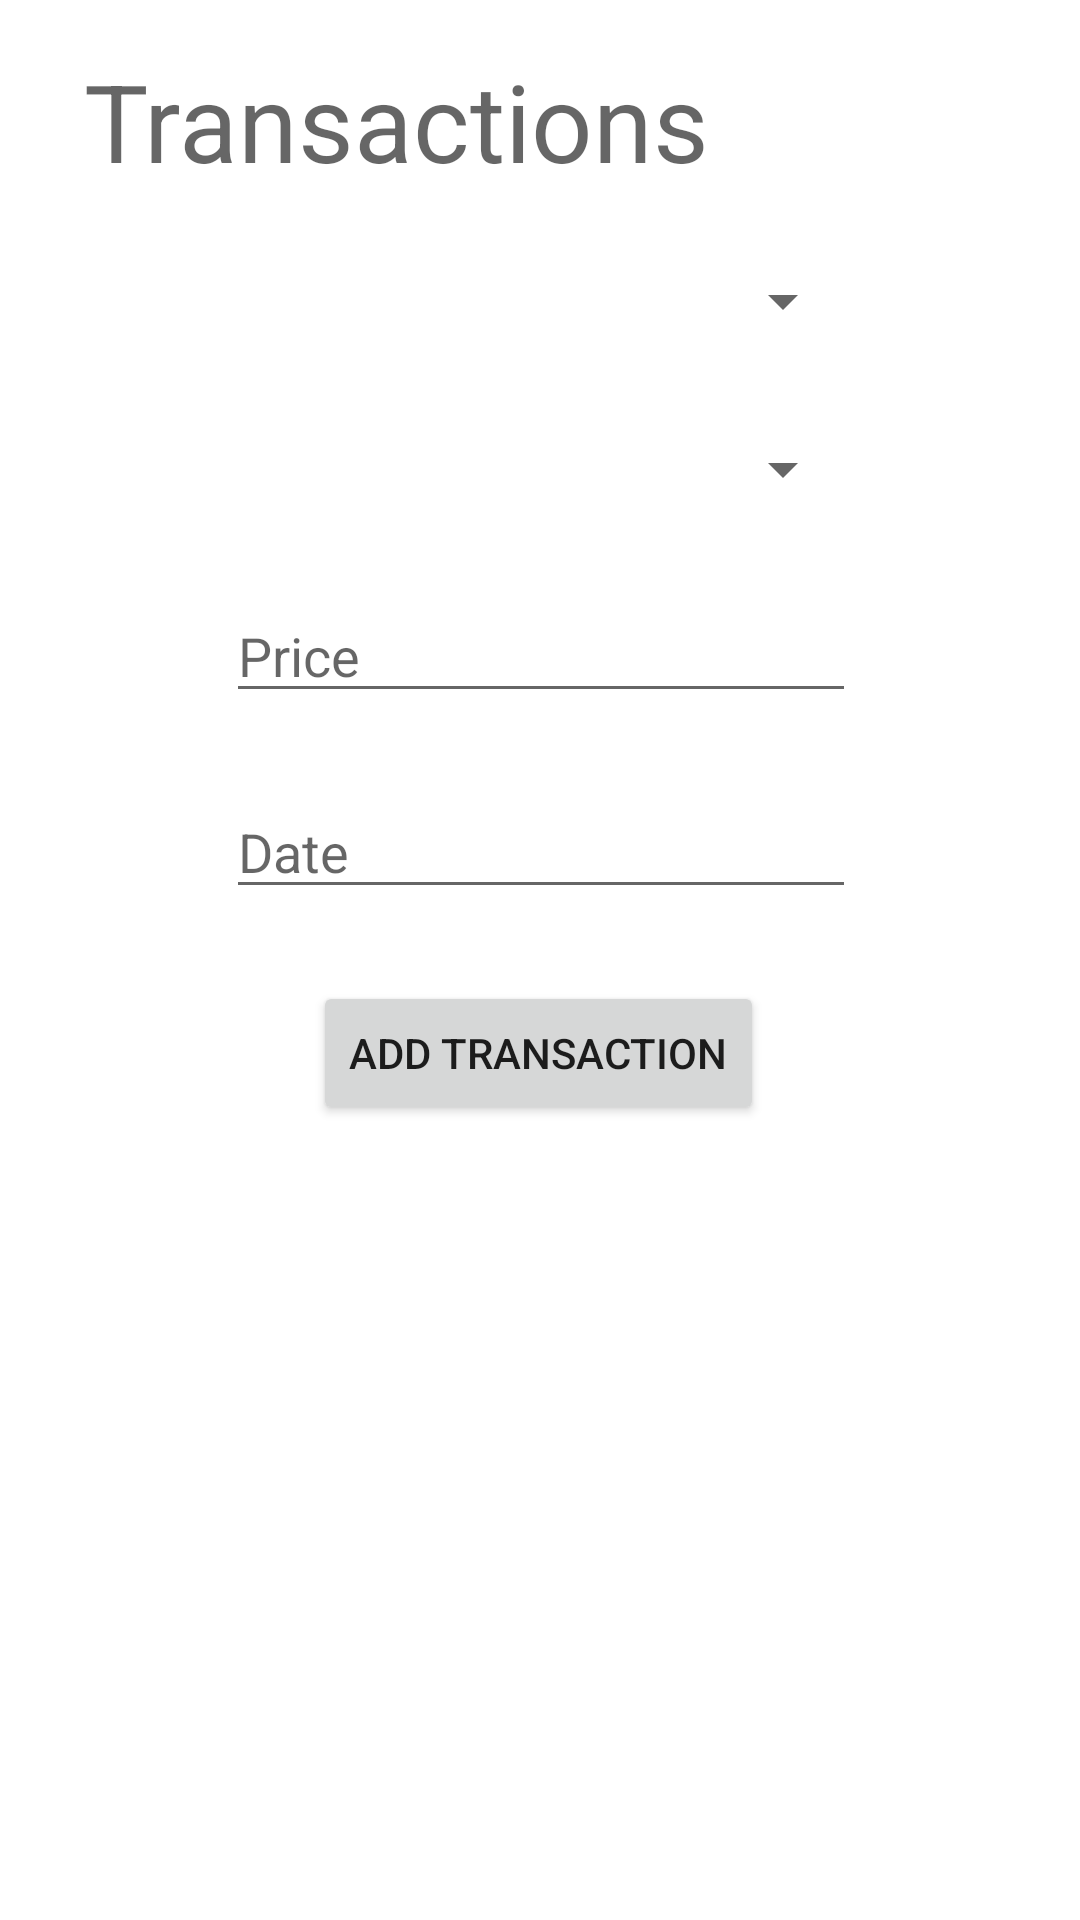

Layout XML and referenced resources for this Android screen:
<!-- AndroidManifest.xml: application theme Theme.PayBook -->
<!-- res/layout/activity_transaction_create.xml -->
<?xml version="1.0" encoding="utf-8"?>
<androidx.constraintlayout.widget.ConstraintLayout xmlns:android="http://schemas.android.com/apk/res/android"
    xmlns:app="http://schemas.android.com/apk/res-auto"
    xmlns:tools="http://schemas.android.com/tools"
    android:layout_width="match_parent"
    android:layout_height="match_parent"
    tools:context=".TransactionCreate">

    <TextView
        android:id="@+id/textView"
        android:layout_width="wrap_content"
        android:layout_height="wrap_content"
        android:layout_marginStart="28dp"
        android:layout_marginLeft="28dp"
        android:layout_marginTop="16dp"
        android:text="Transactions"
        android:textAppearance="@style/TextAppearance.AppCompat.Display2"
        android:textSize="36sp"
        app:layout_constraintStart_toStartOf="parent"
        app:layout_constraintTop_toTopOf="parent" />

    <Spinner
        android:id="@+id/transactionId"
        android:layout_width="209dp"
        android:layout_height="32dp"
        android:layout_marginTop="20dp"
        android:hint="Name"
        app:layout_constraintEnd_toEndOf="parent"
        app:layout_constraintHorizontal_bias="0.504"
        app:layout_constraintStart_toStartOf="parent"
        app:layout_constraintTop_toBottomOf="@+id/textView" />

    <Spinner
        android:id="@+id/editTextTextPersonName"
        android:layout_width="209dp"
        android:layout_height="32dp"
        android:layout_marginTop="24dp"
        android:hint="Name"
        app:layout_constraintEnd_toEndOf="parent"
        app:layout_constraintHorizontal_bias="0.504"
        app:layout_constraintStart_toStartOf="parent"
        app:layout_constraintTop_toBottomOf="@+id/transactionId" />

    <EditText
        android:id="@+id/editTextNumberDecimal"
        android:layout_width="wrap_content"
        android:layout_height="wrap_content"
        android:layout_marginTop="24dp"
        android:ems="10"
        android:hint="Price"
        android:inputType="numberDecimal"
        app:layout_constraintEnd_toEndOf="parent"
        app:layout_constraintHorizontal_bias="0.502"
        app:layout_constraintStart_toStartOf="parent"
        app:layout_constraintTop_toBottomOf="@+id/editTextTextPersonName" />

    <EditText
        android:id="@+id/editTextDate"
        android:layout_width="wrap_content"
        android:layout_height="wrap_content"
        android:layout_marginTop="24dp"
        android:clickable="true"
        android:editable="false"
        android:ems="10"
        android:focusable="false"
        android:hint="Date"
        android:inputType="date"
        app:layout_constraintEnd_toEndOf="parent"
        app:layout_constraintHorizontal_bias="0.502"
        app:layout_constraintStart_toStartOf="parent"
        app:layout_constraintTop_toBottomOf="@+id/editTextNumberDecimal" />

    <Button
        android:id="@+id/button"
        android:layout_width="wrap_content"
        android:layout_height="wrap_content"
        android:layout_marginTop="24dp"
        android:text="Add Transaction"
        app:layout_constraintEnd_toEndOf="parent"
        app:layout_constraintHorizontal_bias="0.497"
        app:layout_constraintStart_toStartOf="parent"
        app:layout_constraintTop_toBottomOf="@+id/editTextDate" />
</androidx.constraintlayout.widget.ConstraintLayout>
<!-- resources referenced by this layout -->
<resources>
  <style name="Theme.PayBook" parent="Theme.MaterialComponents.DayNight.DarkActionBar">
          
          <item name="colorPrimary">@color/purple_500</item>
          <item name="colorPrimaryVariant">@color/purple_700</item>
          <item name="colorOnPrimary">@color/white</item>
          
          <item name="colorSecondary">@color/teal_200</item>
          <item name="colorSecondaryVariant">@color/teal_700</item>
          <item name="colorOnSecondary">@color/black</item>
          
          <item name="android:statusBarColor" tools:targetApi="l">?attr/colorPrimaryVariant</item>
          
      </style>
  <!-- not gathered from this repository: default colours our renderer supplied (Android Studio template values) -->
  <color name="purple_500">#FF6200EE</color>
  <color name="purple_700">#FF3700B3</color>
  <color name="teal_200">#FF03DAC5</color>
  <color name="teal_700">#FF018786</color>
  <color name="black">#FF000000</color>
  <color name="white">#FFFFFFFF</color>
</resources>
